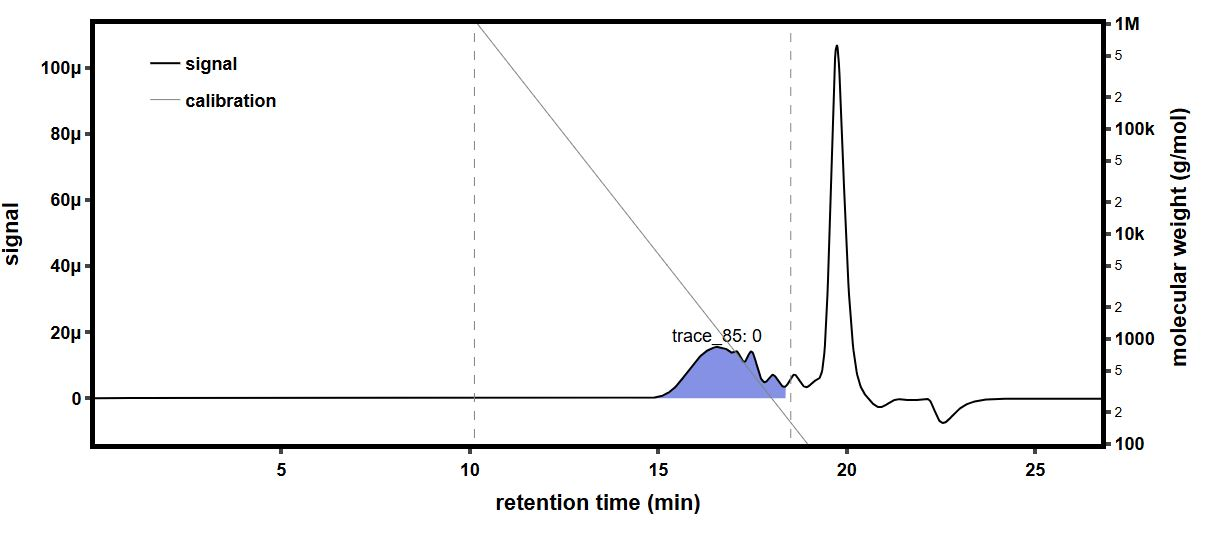

Source data for this figure (header and first rows):
time (min), raw light scattering data: detector volt…, raw light scattering data: detector volt…, raw light scattering data: detector volt…, raw light scattering data: detector volt…, raw light scattering data: detector volt…, raw light scattering data: detector volt…, raw light scattering data: detector volt…, raw light scattering data: detector volt…, raw UV absorbance data: detector voltage…, differential refractive index data: diff…, Forward Laser Monitor: Forward Laser Mon…, Auto-inject Signal: Auto-inject Signal, Auto-inject Signal: Auto-inject Signal, absolute refractive index data: absolute…
-0.1761, 0.02584, 0.0148, 0.0396, 0.02824, 0.03283, 0.02703, 0.04108, 0.01614, , -0.0002675, 1.008, , 1.439
-0.1593, 0.02584, 0.0148, 0.0396, 0.02824, 0.03283, 0.02703, 0.04108, 0.01614, , -0.0002675, 1.008, , 1.439
-0.1424, 0.02584, 0.0148, 0.0396, 0.02824, 0.03282, 0.02703, 0.04108, 0.01614, , -0.0002675, 1.008, , 1.439
-0.1256, 0.02584, 0.0148, 0.0396, 0.02824, 0.03282, 0.02703, 0.04108, 0.01614, , -0.0002675, 1.008, , 1.439
-0.1088, 0.02585, 0.0148, 0.0396, 0.02824, 0.03283, 0.02703, 0.04108, 0.01614, , -0.0002675, 1.008, , 1.439
-0.09192, 0.02585, 0.0148, 0.0396, 0.02824, 0.03283, 0.02703, 0.04108, 0.01614, , -0.0002675, 1.008, , 1.439
-0.07509, 0.02585, 0.0148, 0.0396, 0.02825, 0.03283, 0.02703, 0.04108, 0.01614, , -0.0002675, 1.008, , 1.439
-0.05825, 0.02584, 0.0148, 0.0396, 0.02824, 0.03283, 0.02703, 0.04108, 0.01614, , -0.0002675, 1.008, , 1.439
-0.04142, 0.02584, 0.0148, 0.0396, 0.02824, 0.03283, 0.02703, 0.04108, 0.01614, , -0.0002675, 1.008, , 1.439
-0.02458, 0.02584, 0.0148, 0.0396, 0.02824, 0.03283, 0.02703, 0.04108, 0.01614, , -0.0002675, 1.008, , 1.439
-0.007749, 0.02584, 0.0148, 0.0396, 0.02825, 0.03283, 0.02704, 0.04108, 0.01614, , -0.0002675, 1.008, , 1.439
0.009085, 0.02584, 0.0148, 0.0396, 0.02824, 0.03282, 0.02703, 0.04108, 0.01614, , -0.0002675, 1.008, , 1.439
0.02592, 0.02584, 0.0148, 0.0396, 0.02824, 0.03282, 0.02703, 0.04107, 0.01614, , -0.0002675, 1.008, , 1.439
0.04275, 0.02585, 0.0148, 0.0396, 0.02824, 0.03282, 0.02703, 0.04108, 0.01614, , -0.0002675, 1.008, , 1.439
0.05959, 0.02584, 0.0148, 0.0396, 0.02824, 0.03282, 0.02703, 0.04108, 0.01614, , -0.0002675, 1.008, , 1.439
0.07642, 0.02584, 0.0148, 0.0396, 0.02824, 0.03283, 0.02703, 0.04108, 0.01614, 0.05473, -0.0002675, 1.008, , 1.439
0.09326, 0.02584, 0.0148, 0.0396, 0.02824, 0.03282, 0.02703, 0.04108, 0.01614, 0.05473, -0.0002675, 1.008, , 1.439
0.1101, 0.02585, 0.0148, 0.0396, 0.02824, 0.03282, 0.02704, 0.04108, 0.01614, 0.05474, -0.0002675, 1.008, , 1.439
0.1269, 0.02585, 0.0148, 0.0396, 0.02824, 0.03282, 0.02704, 0.04108, 0.01614, 0.05474, -0.0002675, 1.008, , 1.439
0.1438, 0.02585, 0.0148, 0.0396, 0.02824, 0.03283, 0.02703, 0.04108, 0.01614, 0.05474, -0.0002675, 1.008, , 1.439
0.1606, 0.02584, 0.0148, 0.0396, 0.02824, 0.03283, 0.02704, 0.04108, 0.01614, 0.05473, -0.0002675, 1.008, , 1.439
0.1774, 0.02584, 0.0148, 0.0396, 0.02824, 0.03283, 0.02703, 0.04108, 0.01615, 0.05473, -0.0002675, 1.008, , 1.439
0.1943, 0.02584, 0.0148, 0.0396, 0.02824, 0.03283, 0.02703, 0.04108, 0.01615, 0.05473, -0.0002675, 1.008, , 1.439
0.2111, 0.02584, 0.0148, 0.0396, 0.02824, 0.03283, 0.02703, 0.04108, 0.01614, 0.05473, -0.0002675, 1.008, , 1.439
0.2279, 0.02584, 0.0148, 0.0396, 0.02824, 0.03283, 0.02703, 0.04108, 0.01614, 0.05473, -0.0002675, 1.008, , 1.439
0.2448, 0.02584, 0.0148, 0.0396, 0.02824, 0.03283, 0.02703, 0.04108, 0.01615, 0.05473, -0.0002675, 1.008, , 1.439
0.2616, 0.02584, 0.0148, 0.03961, 0.02824, 0.03282, 0.02704, 0.04108, 0.01614, 0.05473, -0.0002675, 1.008, , 1.439
0.2784, 0.02584, 0.0148, 0.0396, 0.02824, 0.03283, 0.02703, 0.04108, 0.01614, 0.05473, -0.0002675, 1.008, , 1.439
0.2953, 0.02585, 0.0148, 0.0396, 0.02824, 0.03283, 0.02703, 0.04108, 0.01614, 0.05473, -0.0002675, 1.008, , 1.439
0.3121, 0.02585, 0.0148, 0.0396, 0.02824, 0.03283, 0.02703, 0.04108, 0.01614, 0.05473, -0.0002675, 1.008, , 1.439
0.3289, 0.02585, 0.0148, 0.0396, 0.02824, 0.03283, 0.02703, 0.04108, 0.01614, 0.05473, -0.0002675, 1.008, , 1.439
0.3458, 0.02584, 0.0148, 0.0396, 0.02824, 0.03283, 0.02703, 0.04108, 0.01614, 0.05472, -0.0002675, 1.008, , 1.439
0.3626, 0.02584, 0.0148, 0.0396, 0.02824, 0.03283, 0.02703, 0.04107, 0.01614, 0.05472, -0.0002675, 1.008, , 1.439
0.3794, 0.02585, 0.0148, 0.0396, 0.02824, 0.03283, 0.02703, 0.04108, 0.01614, 0.05472, -0.0002675, 1.008, , 1.439
0.3963, 0.02584, 0.0148, 0.0396, 0.02824, 0.03283, 0.02703, 0.04108, 0.01614, 0.05473, -0.0002675, 1.008, , 1.439
0.4131, 0.02584, 0.0148, 0.0396, 0.02824, 0.03283, 0.02703, 0.04108, 0.01614, 0.05473, -0.0002675, 1.008, , 1.439
0.4299, 0.02585, 0.0148, 0.0396, 0.02824, 0.03283, 0.02704, 0.04108, 0.01614, 0.05473, -0.0002675, 1.008, , 1.439
0.4468, 0.02584, 0.0148, 0.0396, 0.02824, 0.03283, 0.02703, 0.04108, 0.01614, 0.05472, -0.0002675, 1.008, , 1.439
0.4636, 0.02585, 0.0148, 0.0396, 0.02824, 0.03283, 0.02703, 0.04108, 0.01614, 0.05472, -0.0002675, 1.008, , 1.439
0.4805, 0.02585, 0.0148, 0.0396, 0.02824, 0.03282, 0.02703, 0.04108, 0.01614, 0.05473, -0.0002675, 1.008, , 1.439
0.4973, 0.02584, 0.0148, 0.03959, 0.02824, 0.03283, 0.02703, 0.04107, 0.01614, 0.05473, -0.0002675, 1.008, , 1.439
0.5141, 0.02584, 0.0148, 0.0396, 0.02824, 0.03283, 0.02703, 0.04108, 0.01614, 0.05473, -0.0002675, 1.008, , 1.439
0.531, 0.02584, 0.0148, 0.0396, 0.02824, 0.03283, 0.02703, 0.04108, 0.01615, 0.05473, -0.0002675, 1.008, , 1.439
0.5478, 0.02585, 0.0148, 0.0396, 0.02824, 0.03283, 0.02703, 0.04108, 0.01614, 0.05473, -0.0002675, 1.008, , 1.439
0.5646, 0.02585, 0.0148, 0.0396, 0.02824, 0.03283, 0.02703, 0.04108, 0.01614, 0.05473, -0.0002675, 1.008, , 1.439
0.5815, 0.02584, 0.0148, 0.0396, 0.02824, 0.03283, 0.02703, 0.04108, 0.01614, 0.05473, -0.0002675, 1.008, , 1.439
0.5983, 0.02584, 0.0148, 0.0396, 0.02825, 0.03282, 0.02703, 0.04108, 0.01614, 0.05473, -0.0002675, 1.008, , 1.439
0.6151, 0.02584, 0.0148, 0.0396, 0.02824, 0.03283, 0.02703, 0.04108, 0.01614, 0.05473, -0.0002675, 1.008, , 1.439
0.632, 0.02584, 0.0148, 0.0396, 0.02824, 0.03283, 0.02703, 0.04108, 0.01614, 0.05473, -0.0002675, 1.008, , 1.439
0.6488, 0.02584, 0.0148, 0.0396, 0.02824, 0.03283, 0.02703, 0.04108, 0.01614, 0.05473, -0.0002675, 1.008, , 1.439
0.6656, 0.02585, 0.0148, 0.0396, 0.02824, 0.03283, 0.02703, 0.04108, 0.01614, 0.05473, -0.0002675, 1.008, , 1.439
0.6825, 0.02584, 0.0148, 0.0396, 0.02824, 0.03283, 0.02703, 0.04108, 0.01614, 0.05473, -0.0002675, 1.008, , 1.439
0.6993, 0.02584, 0.0148, 0.0396, 0.02824, 0.03282, 0.02703, 0.04108, 0.01615, 0.05473, -0.0002675, 1.008, , 1.439
0.7161, 0.02584, 0.0148, 0.0396, 0.02824, 0.03282, 0.02703, 0.04108, 0.01614, 0.05473, -0.0002675, 1.008, , 1.439
0.733, 0.02584, 0.0148, 0.0396, 0.02824, 0.03283, 0.02703, 0.04108, 0.01614, 0.05473, -0.0002675, 1.008, , 1.439
0.7498, 0.02584, 0.0148, 0.0396, 0.02825, 0.03282, 0.02703, 0.04108, 0.01614, 0.05473, -0.0002675, 1.008, , 1.439
0.7666, 0.02584, 0.0148, 0.0396, 0.02824, 0.03282, 0.02703, 0.04108, 0.01614, 0.05473, -0.0002675, 1.008, , 1.439
0.7835, 0.02584, 0.0148, 0.0396, 0.02824, 0.03282, 0.02703, 0.04108, 0.01614, 0.05473, -0.0002675, 1.008, , 1.439
0.8003, 0.02584, 0.0148, 0.0396, 0.02824, 0.03283, 0.02703, 0.04108, 0.01615, 0.05473, -0.0002675, 1.008, , 1.439
0.8171, 0.02585, 0.0148, 0.0396, 0.02824, 0.03283, 0.02703, 0.04108, 0.01614, 0.05473, -0.0002675, 1.008, , 1.439
... 1,604 more rows
